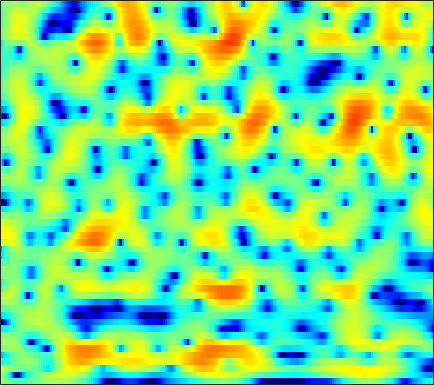

Data behind this chart, as committed beside it:
1.2004, 0.62848, -0.1079, -0.79572, -1.262, -1.8071, -2.2293, -2.4605, -2.6521, -2.691, -2.5937, -2.4424, -2.1491, -1.7843, -1.476, -1.0446, -0.60564, -0.28387, 0.12602, 0.49747, 0.82946, 1.049, 1.2794, 1.4485
1.485, 0.2594, -1.619, -3.887, -5.975, -9.652, -15.57, -24.9, -19.52, -12.37, -8.687, -6.799, -4.91, -3.478, -2.612, -1.655, -0.8745, -0.378, 0.202, 0.7105, 1.165, 1.481, 1.876, 2.247
3.208, 2.49, 1.585, 0.7689, 0.2265, -0.3801, -0.8096, -1.002, -1.093, -1.034, -0.8829, -0.7611, -0.6343, -0.5811, -0.6295, -0.8496, -1.279, -1.751, -2.614, -3.713, -4.94, -5.706, -5.936, -4.858
-3.776, -3.963, -3.51, -2.709, -2.077, -1.312, -0.6757, -0.28, 0.1339, 0.4337, 0.6218, 0.6906, 0.6974, 0.5979, 0.4359, 0.07586, -0.4235, -0.9063, -1.678, -2.564, -3.463, -4.006, -4.236, -3.643
-7.783, -7.162, -5.577, -3.955, -2.923, -1.82, -1.003, -0.5552, -0.1457, 0.06911, 0.09185, 0.008563, -0.1858, -0.4773, -0.7503, -1.184, -1.663, -2.012, -2.453, -2.749, -2.82, -2.674, -2.207, -1.416
-0.8628, -0.4322, 0.1008, 0.5513, 0.8035, 1.013, 1.076, 1.012, 0.7664, 0.3557, -0.2291, -0.7715, -1.577, -2.439, -3.07, -3.908, -4.854, -5.721, -7.332, -9.859, -14.18, -18.3, -13.89, -7.904
0.4239, 0.9448, 1.411, 1.667, 1.715, 1.586, 1.214, 0.7408, -0.1915, -1.522, -3.393, -5.33, -9.02, -14.62, -17.81, -13.52, -9.69, -7.894, -6.397, -5.498, -4.829, -4.263, -3.246, -1.885
-0.3626, -0.2503, -0.09586, 0.04696, 0.1245, 0.1489, 0.03364, -0.1622, -0.6047, -1.208, -1.952, -2.595, -3.443, -4.069, -4.226, -3.933, -3.244, -2.621, -1.796, -1.018, -0.3313, 0.1376, 0.7085, 1.23
-5.674, -5.623, -5.093, -4.23, -3.516, -2.604, -1.825, -1.331, -0.815, -0.4574, -0.2011, -0.04113, 0.1463, 0.3119, 0.439, 0.6331, 0.8566, 1.04, 1.269, 1.481, 1.643, 1.73, 1.785, 1.76
-24.43, -23.86, -13.79, -9.144, -6.851, -4.611, -2.956, -1.971, -0.9042, -0.08529, 0.541, 0.9214, 1.346, 1.686, 1.892, 2.111, 2.27, 2.354, 2.41, 2.4, 2.307, 2.178, 1.921, 1.551
-6.167, -5.972, -5.31, -4.363, -3.587, -2.571, -1.644, -1.034, -0.3203, 0.2895, 0.7999, 1.114, 1.457, 1.74, 1.921, 2.117, 2.244, 2.296, 2.299, 2.218, 2.043, 1.844, 1.466, 0.9493
-1.639, -1.443, -1.166, -0.8865, -0.6761, -0.4026, -0.1445, 0.008445, 0.1427, 0.2458, 0.3492, 0.4374, 0.5763, 0.7515, 0.9048, 1.128, 1.343, 1.479, 1.603, 1.625, 1.533, 1.375, 1.049, 0.5832
1.115, 1.201, 1.267, 1.282, 1.242, 1.093, 0.793, 0.4841, -0.06324, -0.7591, -1.512, -1.992, -2.336, -2.191, -1.786, -1.016, -0.1811, 0.3762, 0.9637, 1.329, 1.463, 1.414, 1.163, 0.7249
2.088, 2.247, 2.477, 2.643, 2.652, 2.441, 1.903, 1.272, 0.05386, -1.823, -4.783, -8.286, -17.67, -14.52, -8.316, -3.892, -1.227, 0.1331, 1.362, 2.071, 2.337, 2.263, 1.814, 0.9603
-3.225, -1.565, 0.1837, 1.353, 1.881, 2.21, 2.123, 1.791, 1.058, 0.06927, -1.12, -1.994, -2.732, -2.63, -2.079, -0.9558, 0.2386, 1.039, 1.882, 2.425, 2.619, 2.52, 2, 0.9785
-4.66, -3.081, -1.363, -0.2081, 0.3525, 0.7517, 0.8307, 0.6717, 0.2109, -0.4072, -1.085, -1.586, -2.127, -2.386, -2.319, -1.907, -1.219, -0.6125, 0.2006, 0.9031, 1.413, 1.643, 1.734, 1.581
-0.5252, -0.2618, 0.099, 0.3804, 0.5087, 0.4877, 0.2258, -0.1167, -0.8503, -1.961, -3.441, -4.838, -7.157, -9.581, -10.35, -8.823, -6.129, -4.277, -2.251, -0.6905, 0.478, 1.135, 1.781, 2.196
-0.1231, 0.07025, 0.279, 0.4391, 0.4933, 0.4273, 0.1191, -0.2383, -0.9298, -2.003, -3.461, -4.845, -7.157, -9.641, -10.5, -8.953, -6.258, -4.405, -2.388, -0.8226, 0.3843, 1.093, 1.817, 2.325
-2.183, -1.784, -1.225, -0.7132, -0.4246, -0.1572, -0.06064, -0.1476, -0.4036, -0.7883, -1.324, -1.751, -2.26, -2.61, -2.665, -2.463, -1.981, -1.494, -0.7722, -0.06018, 0.5888, 1.016, 1.492, 1.853
-6.738, -5.347, -3.491, -2, -1.168, -0.3793, 0.1377, 0.3191, 0.3342, 0.2252, -0.01242, -0.2276, -0.4859, -0.6668, -0.7429, -0.7567, -0.6494, -0.5181, -0.2948, -0.0384, 0.2273, 0.4309, 0.7049, 0.9881
-8.629, -5.408, -2.399, -0.4801, 0.516, 1.351, 1.692, 1.749, 1.543, 1.056, 0.4516, -0.04789, -0.6726, -1.097, -1.285, -1.324, -1.234, -1.157, -1.108, -1.148, -1.256, -1.325, -1.323, -1.091
2.372, 2.699, 3.229, 3.659, 3.868, 3.927, 3.597, 3.134, 2.188, 0.7252, -1.23, -3.067, -5.839, -7.694, -7.404, -5.745, -4.311, -3.657, -3.395, -3.864, -5.076, -6.51, -8.767, -9.58
5.321, 5.245, 5.115, 4.939, 4.705, 4.242, 3.589, 2.868, 1.62, -0.06544, -2.392, -4.593, -8.185, -10.76, -10.04, -7.555, -5.776, -5.036, -4.776, -5.326, -6.705, -8.283, -10.86, -11.91
4.862, 4.735, 4.526, 4.25, 3.984, 3.515, 2.946, 2.422, 1.577, 0.6338, -0.4037, -1.165, -2.044, -2.676, -2.893, -2.955, -2.893, -2.861, -2.96, -3.239, -3.709, -4.137, -4.724, -5.286
3.176, 3.089, 2.961, 2.776, 2.643, 2.381, 2.028, 1.758, 1.29, 0.8052, 0.3362, -0.003655, -0.3523, -0.5992, -0.6958, -0.7574, -0.726, -0.6923, -0.6869, -0.7464, -0.9144, -1.127, -1.514, -2.061
0.2185, 0.1659, 0.1719, 0.2476, 0.3168, 0.4145, 0.3671, 0.2651, 0.02076, -0.3713, -0.7937, -1.091, -1.338, -1.303, -1.106, -0.6506, -0.08567, 0.3311, 0.8375, 1.209, 1.429, 1.48, 1.399, 1.152
-5.773, -6.042, -5.688, -4.592, -3.735, -2.759, -2.091, -1.988, -2.214, -3.011, -4.384, -5.696, -7.369, -7.372, -5.973, -3.507, -1.359, -0.04836, 1.323, 2.321, 3.007, 3.349, 3.581, 3.592
-16.33, -25.68, -19.32, -11.17, -8.046, -5.464, -4.041, -3.496, -3.516, -4.24, -5.891, -7.821, -11.25, -11.6, -8.614, -4.728, -1.922, -0.3131, 1.306, 2.485, 3.311, 3.733, 4.074, 4.176
-9.216, -8.879, -7.997, -6.54, -5.53, -4.087, -3.165, -2.62, -2.318, -2.28, -2.498, -2.671, -2.775, -2.536, -2.082, -1.197, -0.2091, 0.5324, 1.423, 2.164, 2.732, 3.035, 3.28, 3.33
-3.985, -3.575, -2.987, -2.374, -1.906, -1.363, -0.872, -0.6187, -0.353, -0.2489, -0.2244, -0.252, -0.2627, -0.2535, -0.1903, -0.04159, 0.2369, 0.4869, 0.8834, 1.304, 1.693, 1.936, 2.148, 2.189
-0.3977, -0.2591, -0.01154, 0.2341, 0.503, 0.7494, 1.008, 1.109, 1.186, 1.128, 0.9574, 0.7273, 0.303, -0.2129, -0.6421, -1.191, -1.568, -1.647, -1.407, -0.8424, -0.1268, 0.3943, 0.9484, 1.263
0.8729, 0.8063, 0.818, 0.9859, 1.131, 1.46, 1.709, 1.894, 1.958, 1.864, 1.496, 1.045, 0.1038, -1.256, -2.64, -5.059, -8.171, -9.891, -8.698, -5.582, -2.966, -1.499, -0.06677, 0.8702
-1.427, -1.898, -2.204, -1.829, -1.361, -0.3634, 0.5269, 1.124, 1.625, 1.829, 1.641, 1.274, 0.398, -0.955, -2.322, -4.738, -7.579, -9.153, -8.289, -5.596, -3.177, -1.728, -0.2368, 0.8871
-6.841, -9.9, -15.75, -12.54, -7.937, -4.045, -1.502, -0.2483, 0.9261, 1.537, 1.743, 1.634, 1.222, 0.518, -0.136, -1.052, -1.875, -2.304, -2.528, -2.363, -1.898, -1.398, -0.6089, 0.2406
-4.908, -5.762, -6.443, -5.509, -4.254, -2.104, -0.41, 0.625, 1.547, 2.092, 2.296, 2.225, 1.901, 1.343, 0.7861, -0.06161, -1.013, -1.744, -2.704, -3.565, -4.138, -4.249, -3.764, -2.71
-1.111, -0.8827, -0.5169, -0.02815, 0.5233, 1.17, 1.847, 2.246, 2.616, 2.768, 2.641, 2.4, 1.833, 1.041, 0.301, -0.9232, -2.354, -3.648, -5.722, -8.473, -12.55, -16.74, -15.74, -9.719
0.3241, 0.6812, 1.184, 1.639, 2.03, 2.432, 2.785, 2.918, 3.006, 2.848, 2.445, 1.973, 1.088, -0.07623, -1.11, -2.659, -4.402, -5.702, -7.5, -9.26, -10.85, -11.48, -10.7, -8.453
0.06665, 0.5566, 1.222, 1.907, 2.276, 2.84, 3.189, 3.389, 3.416, 3.185, 2.682, 2.044, 0.8847, -0.7349, -2.281, -4.773, -7.704, -9.822, -11.3, -10.74, -9.323, -8.216, -6.833, -5.394
-1.948, -1.215, -0.2635, 0.7453, 1.503, 2.435, 3.225, 3.691, 4.024, 4.069, 3.731, 3.215, 2.139, 0.5142, -1.134, -4.099, -8.259, -12.38, -15.35, -11.28, -8, -6.415, -4.932, -3.869
-6.786, -6.348, -5.376, -3.705, -1.982, 0.04601, 1.854, 2.86, 3.895, 4.488, 4.626, 4.488, 3.937, 3.033, 2.13, 0.7468, -0.7392, -1.695, -2.66, -3.115, -3.256, -3.318, -3.413, -3.712
-13.38, -17.84, -29.75, -11.89, -7.185, -2.899, -0.001716, 1.555, 3.122, 4.112, 4.647, 4.816, 4.687, 4.287, 3.817, 3.01, 2.083, 1.312, 0.285, -0.8072, -1.964, -2.888, -4.231, -5.815
-9.554, -9.068, -7.884, -5.947, -3.968, -1.671, 0.3659, 1.668, 2.944, 3.851, 4.41, 4.584, 4.587, 4.3, 3.933, 3.234, 2.344, 1.538, 0.2924, -1.177, -2.914, -4.424, -6.785, -9.35
-6.065, -4.84, -3.352, -1.874, -0.8407, 0.4918, 1.702, 2.457, 3.279, 3.848, 4.153, 4.204, 4.08, 3.712, 3.295, 2.579, 1.64, 0.8249, -0.4793, -2.025, -3.938, -5.68, -8.649, -12.94
-3.27, -2.292, -1.072, 0.03983, 0.8067, 1.753, 2.506, 2.963, 3.414, 3.643, 3.649, 3.53, 3.146, 2.578, 2.025, 1.162, 0.2001, -0.573, -1.626, -2.733, -3.893, -4.833, -6.208, -7.568
-1.615, -0.8723, 0.1123, 1.005, 1.626, 2.312, 2.842, 3.131, 3.321, 3.299, 3.045, 2.69, 1.981, 1.016, 0.133, -1.227, -2.609, -3.542, -4.411, -4.754, -4.693, -4.545, -4.298, -4.044
-1.622, -0.7874, 0.2569, 1.206, 1.772, 2.392, 2.852, 3.05, 3.134, 2.99, 2.586, 2.067, 1.105, -0.2981, -1.694, -4.179, -7.771, -11.41, -14.99, -11.18, -7.437, -5.491, -3.64, -2.353
-3.375, -2.111, -0.7415, 0.3301, 0.9862, 1.652, 2.095, 2.297, 2.405, 2.302, 1.975, 1.577, 0.7956, -0.3192, -1.412, -3.269, -5.537, -7.263, -8.336, -7.121, -5.013, -3.543, -1.946, -0.7476
-4.664, -3.343, -2, -1.046, -0.4565, 0.1002, 0.4637, 0.6653, 0.812, 0.8594, 0.8108, 0.7218, 0.4711, 0.1116, -0.2334, -0.7424, -1.222, -1.469, -1.571, -1.336, -0.8532, -0.4022, 0.2094, 0.7503
-3.827, -3.204, -2.554, -2.091, -1.864, -1.748, -1.749, -1.732, -1.668, -1.463, -1.114, -0.7931, -0.3916, -0.03634, 0.1666, 0.3686, 0.5057, 0.6089, 0.75, 0.9294, 1.146, 1.33, 1.549, 1.737
-3.055, -2.897, -2.731, -2.713, -3.036, -3.745, -4.798, -5.76, -6.627, -6.167, -4.552, -3.27, -1.674, -0.4883, 0.1805, 0.8162, 1.22, 1.429, 1.629, 1.766, 1.886, 1.977, 2.088, 2.176
-4.023, -3.292, -2.501, -2.279, -2.52, -3.553, -5.779, -8.898, -16.78, -13.78, -6.777, -3.818, -1.326, 0.2017, 0.9076, 1.437, 1.639, 1.622, 1.517, 1.403, 1.353, 1.367, 1.499, 1.664
-6.013, -3.277, -1.109, 0.02181, 0.5124, 0.5894, 0.2302, -0.2016, -0.4834, -0.2381, 0.5353, 1.195, 1.882, 2.225, 2.193, 1.769, 0.9566, 0.1318, -1.115, -2.159, -2.618, -2.507, -1.974, -1.294
-1.347, -0.3829, 0.8291, 1.883, 2.43, 2.954, 3.275, 3.465, 3.565, 3.617, 3.576, 3.459, 3.126, 2.452, 1.679, 0.1766, -2.062, -4.383, -8.738, -15.9, -19.17, -13.92, -10.21, -8.115
-0.6032, 0.1458, 1.178, 2.119, 2.691, 3.353, 3.835, 4.084, 4.231, 4.204, 3.965, 3.637, 2.973, 1.972, 0.9749, -0.7689, -3.01, -5.043, -8.251, -11.43, -13.53, -14.2, -14.61, -14.7
-2.609, -1.154, 0.4383, 1.679, 2.48, 3.277, 3.838, 4.083, 4.283, 4.264, 4.047, 3.741, 3.101, 2.217, 1.369, -0.02009, -1.708, -3.141, -5.323, -7.758, -10.55, -13.09, -17.56, -26.44
-3.156, -1.638, 0.0001596, 1.287, 2.047, 2.812, 3.349, 3.627, 3.833, 3.862, 3.731, 3.53, 3.107, 2.517, 1.942, 1.01, -0.1633, -1.203, -2.778, -4.61, -6.705, -8.421, -10.9, -13
-1.764, -0.9158, 0.1442, 1.026, 1.53, 2.082, 2.449, 2.645, 2.744, 2.767, 2.717, 2.647, 2.545, 2.353, 2.143, 1.735, 1.171, 0.6191, -0.2842, -1.381, -2.614, -3.593, -4.888, -6.185
-1.558, -0.8206, 0.004344, 0.6375, 0.9891, 1.24, 1.255, 1.105, 0.8187, 0.5343, 0.4316, 0.5474, 0.9363, 1.451, 1.826, 2.182, 2.335, 2.291, 2.019, 1.517, 0.8015, 0.1416, -0.8761, -2.03
